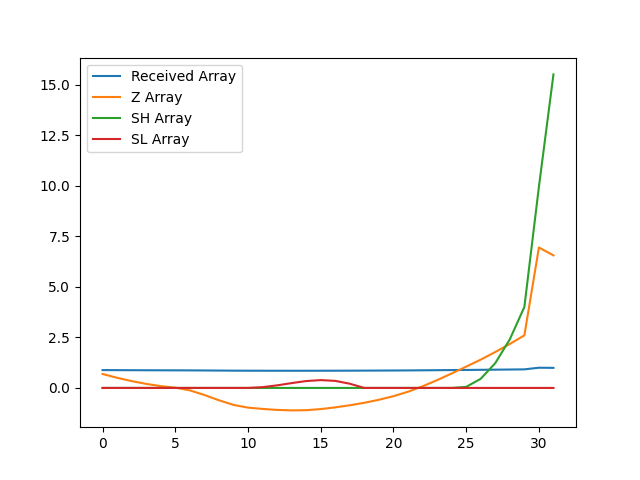

Values plotted in this chart, from the file beside it:
, index, year, val, Received Array, Z Array, SH Array, SL Array
0, 12386, 1990, 11426, 0.8835, 0.6905, 0.0, 0.0
1, 12389, 1991, 11381, 0.88, 0.502, 0.0, 0.0
2, 12392, 1992, 11341, 0.8769, 0.3381, 0.0, 0.0
3, 12395, 1993, 11308, 0.8744, 0.1996, 0.0, 0.0
4, 12398, 1994, 11282, 0.8723, 0.08956, 0.0, 0.0
5, 12401, 1995, 11263, 0.8709, 0.01192, 0.0, 0.0
6, 12404, 1996, 11231, 0.8684, -0.12, 0.0, 0.0
7, 12407, 1997, 11176, 0.8642, -0.3486, 0.0, 0.0
8, 12410, 1998, 11113, 0.8593, -0.6104, 0.0, 0.0
9, 12413, 1999, 11058, 0.855, -0.8408, 0.0, 0.0
10, 12416, 2000, 11026, 0.8525, -0.9742, 0.0, 0.0
11, 12419, 2001, 11010, 0.8513, -1.039, 0.0, 0.03883
12, 12422, 2002, 10998, 0.8504, -1.088, 0.0, 0.127
13, 12425, 2003, 10992, 0.8499, -1.112, 0.0, 0.239
14, 12428, 2004, 10995, 0.8501, -1.102, 0.0, 0.3406
15, 12431, 2005, 11008, 0.8512, -1.047, 0.0, 0.3875
16, 12434, 2006, 11029, 0.8527, -0.9616, 0.0, 0.3491
17, 12437, 2007, 11053, 0.8547, -0.8586, 0.0, 0.2077
18, 12440, 2008, 11083, 0.857, -0.7344, 0.0, 0.0
19, 12443, 2009, 11119, 0.8597, -0.5856, 0.0, 0.0
20, 12446, 2010, 11162, 0.863, -0.4083, 0.0, 0.0
21, 12449, 2011, 11215, 0.8671, -0.1879, 0.0, 0.0
22, 12452, 2012, 11279, 0.8721, 0.08008, 0.0, 0.0
23, 12455, 2013, 11353, 0.8778, 0.3854, 0.0, 0.0
24, 12458, 2014, 11432, 0.884, 0.7149, 0.0, 0.0
25, 12461, 2015, 11513, 0.8902, 1.052, 0.0522, 0.0
26, 12464, 2016, 11597, 0.8967, 1.4, 0.4526, 0.0
27, 12467, 2017, 11688, 0.9037, 1.776, 1.228, 0.0
28, 12470, 2018, 11784, 0.9112, 2.177, 2.406, 0.0
29, 12473, 2019, 11886, 0.919, 2.6, 4.006, 0.0
30, 12476, 2020, 12933, 1.0, 6.949, 9.955, 0.0
31, 12479, 2021, 12840, 0.9928, 6.562, 15.52, 0.0
